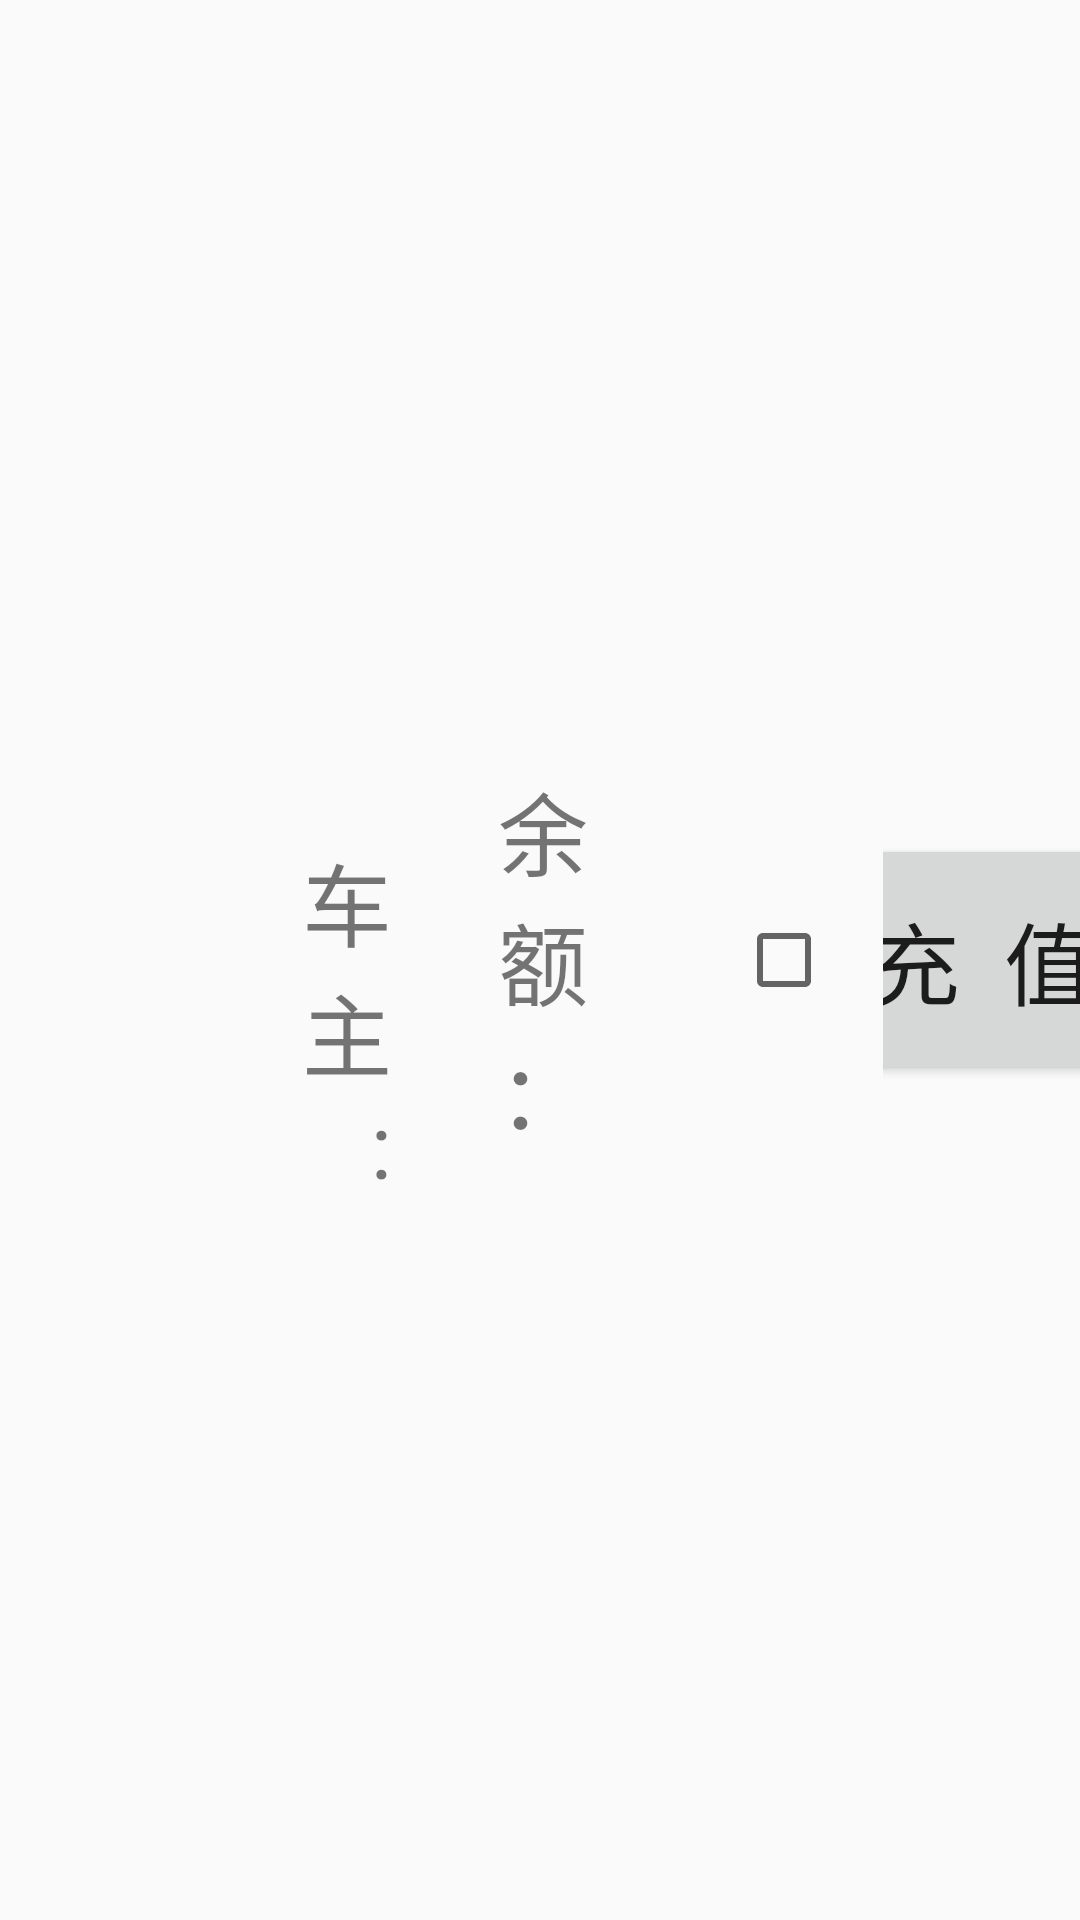

Reconstruct the res/layout file that produces this screen, plus the resources it refers to.
<!-- AndroidManifest.xml: application theme AppTheme -->
<!-- res/layout/uid_manage_items.xml -->
<?xml version="1.0" encoding="utf-8"?>
<LinearLayout
    android:id="@+id/item"
    xmlns:android="http://schemas.android.com/apk/res/android"
    android:layout_width="match_parent"
    android:layout_height="@dimen/uidManageItemsHeight"
    xmlns:tools="http://schemas.android.com/tools"
    android:gravity="center">
    <TextView
        android:id="@+id/number"
        android:layout_width="0dp"
        android:layout_weight="1"
        android:layout_height="wrap_content"
        android:gravity="center"
        android:textSize="@dimen/uidManageItemsTextSize"
        tools:text="1"/>
    <ImageView
        android:id="@+id/carLogoImage"
        android:layout_width="0dp"
        android:layout_weight="2"
        android:layout_height="wrap_content"
        tools:src="@drawable/car1"/>
    
    <LinearLayout
        android:layout_width="0dp"
        android:layout_weight="2"
        android:layout_height="wrap_content"
        android:orientation="vertical">
        <TextView
            android:id="@+id/plateNumber"
            android:layout_width="match_parent"
            android:layout_height="wrap_content"
            android:gravity="center"
            android:textSize="@dimen/uidManageItemsTextSize"
            tools:text="辽A1001"/>
        <LinearLayout
            android:layout_width="match_parent"
            android:layout_height="wrap_content">
            <TextView
                android:layout_width="0dp"
                android:layout_weight="1"
                android:layout_height="wrap_content"
                android:gravity="end"
                android:textSize="@dimen/uidManageItemsTextSize"
                android:text="车主:"/>
            <TextView
                android:id="@+id/owner"
                android:layout_width="0dp"
                android:layout_weight="1"
                android:layout_height="wrap_content"
                android:textSize="@dimen/uidManageItemsTextSize"
                tools:text="张三"/>
        </LinearLayout>
    </LinearLayout>
    
    <LinearLayout
        android:layout_width="0dp"
        android:layout_weight="2"
        android:layout_height="wrap_content"
        android:gravity="center">
        <TextView
            android:layout_width="0dp"
            android:layout_weight="1"
            android:layout_height="wrap_content"
            android:gravity="end"
            android:textSize="@dimen/uidManageItemsTextSize"
            android:text="余额："/>
        <TextView
            android:id="@+id/balance"
            android:layout_width="0dp"
            android:layout_weight="1"
            android:layout_height="wrap_content"
            android:gravity="left"
            android:textSize="@dimen/uidManageItemsTextSize"
            tools:text="200"/>
    </LinearLayout>
    <LinearLayout
        android:layout_width="0dp"
        android:layout_weight="2"
        android:layout_height="wrap_content"
        android:gravity="center">
        <CheckBox
            android:id="@+id/select"
            android:layout_width="wrap_content"
            android:layout_height="wrap_content"/>
    </LinearLayout>
    <LinearLayout
        android:layout_width="0dp"
        android:layout_weight="2"
        android:layout_height="wrap_content"
        android:gravity="center">
        <Button
            android:id="@+id/recharge"
            android:layout_width="@dimen/uidManageItemsButtonWidth"
            android:layout_height="match_parent"
            android:textSize="@dimen/uidManageItemsTextSize"
            android:padding="@dimen/uidManageItemsButtonPadding"
            android:text="充  值"/>
    </LinearLayout>
</LinearLayout>
<!-- resources referenced by this layout -->
<resources>
  <dimen name="uidManageItemsButtonPadding">20dp</dimen>
  <dimen name="uidManageItemsButtonWidth">200dp</dimen>
  <dimen name="uidManageItemsHeight">100dp</dimen>
  <dimen name="uidManageItemsTextSize">30sp</dimen>
  <!-- drawable car1: png bitmap (drawable, 40817 bytes) -->
  <style name="AppTheme" parent="Theme.AppCompat.Light.DarkActionBar">
          
          <item name="colorPrimary">@color/navigationBarBackground</item>
          <item name="colorPrimaryDark">@color/navigationBarBackground</item>
          <item name="colorAccent">@color/colorAccent</item>
      </style>
  <color name="navigationBarBackground">#226FD1</color>
  <color name="colorAccent">#D81B60</color>
</resources>
